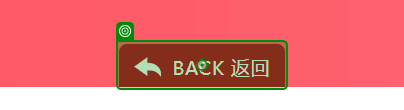
Workflow: proc_Logout

Step 1: click on 'BACK 返回'

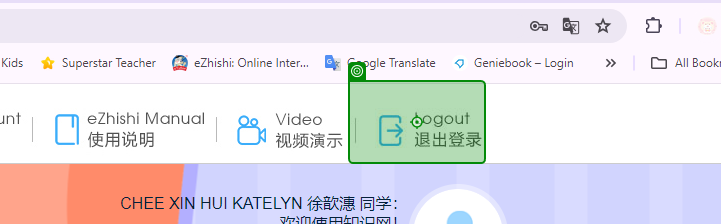
Step 2: click